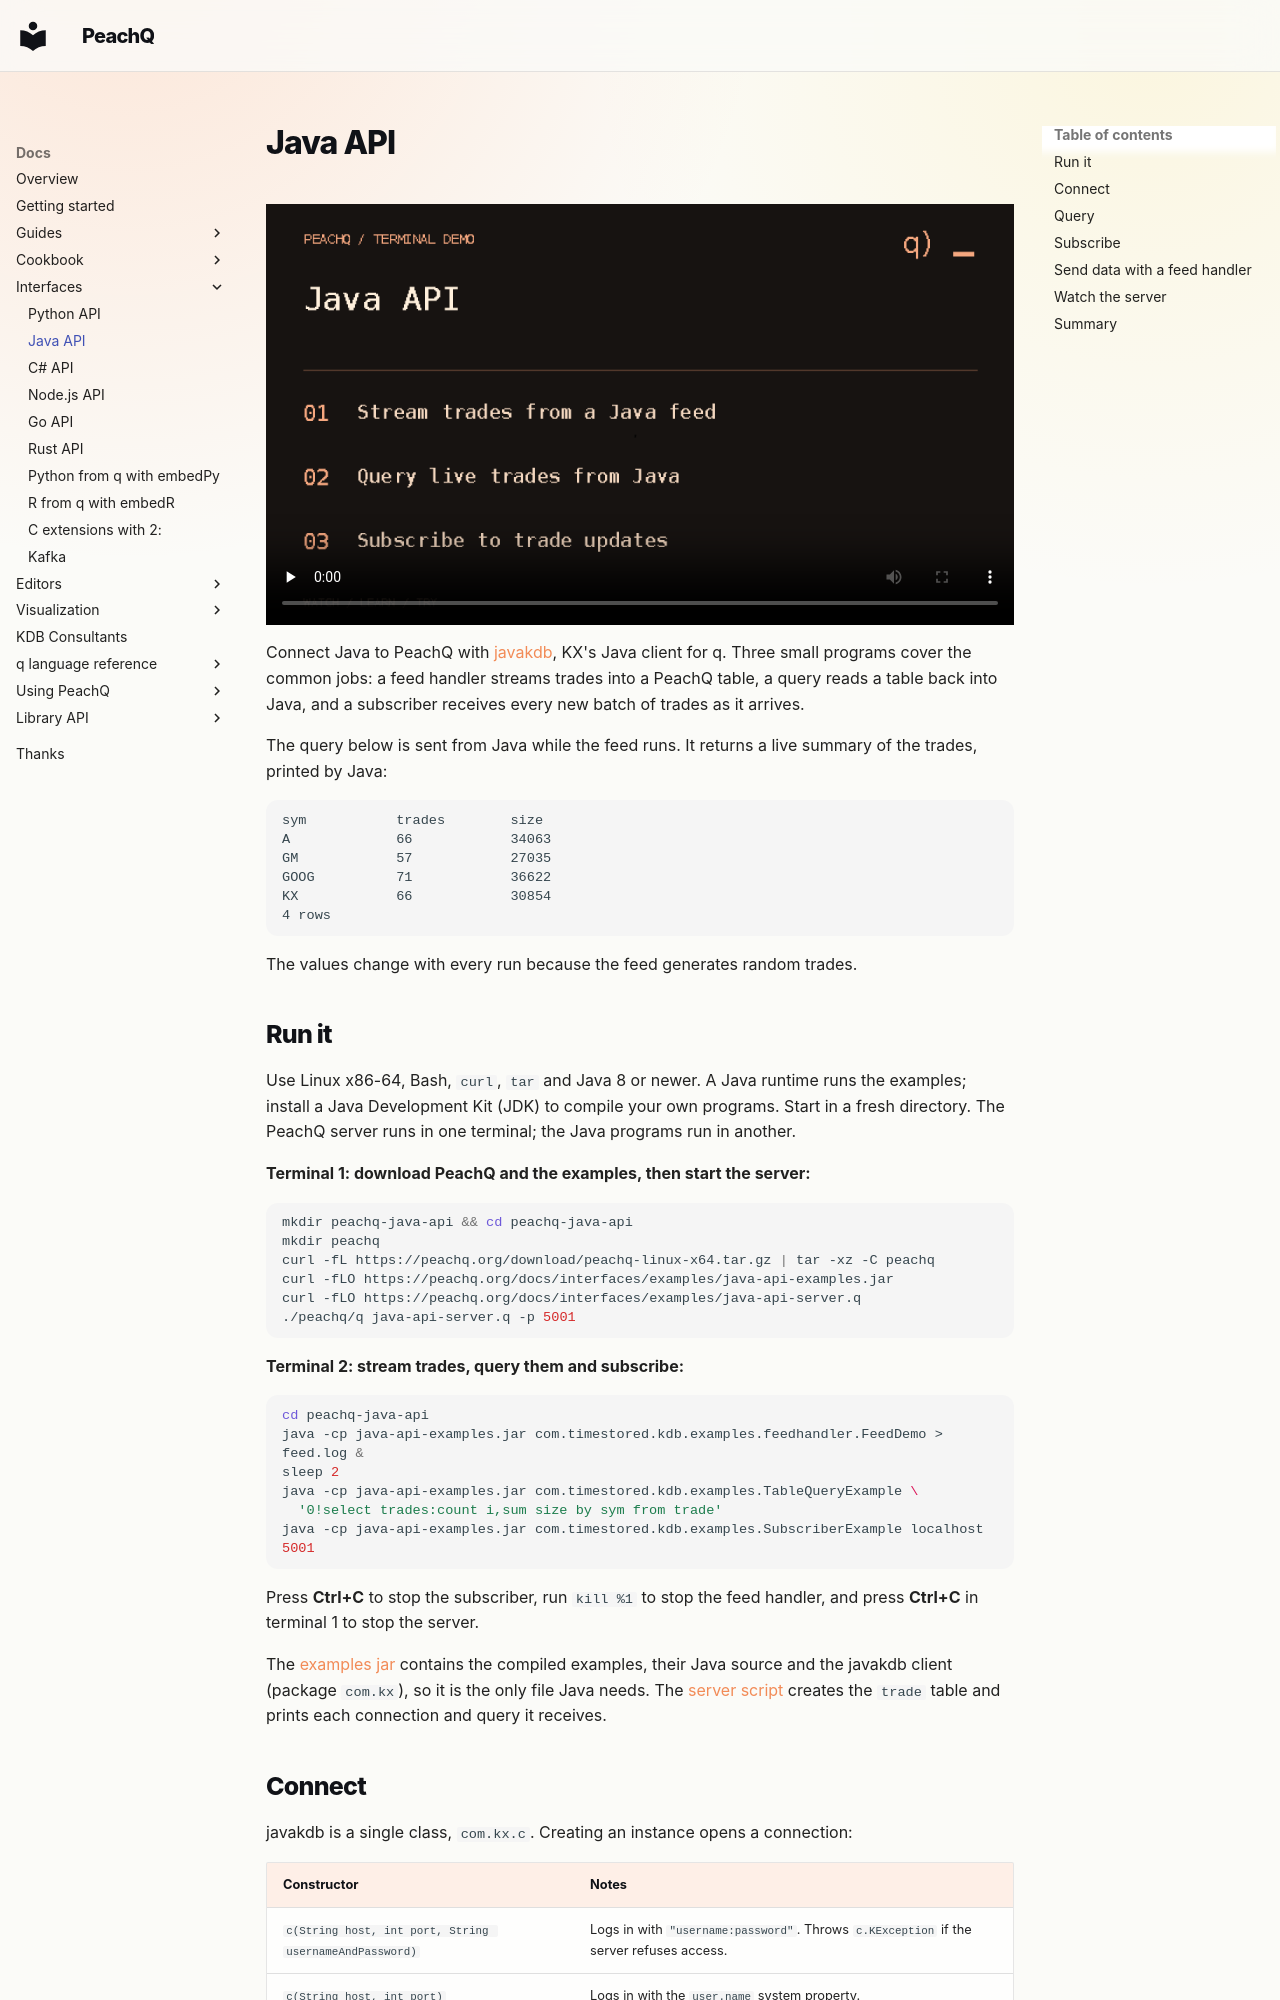

repository: peachq-org/peachq-website · page: docs/interfaces/java-api/index.html · generator: mkdocs

---
title: Java API
description: Query PeachQ from Java, subscribe to live updates and stream trades into it with a feed handler, using the javakdb client.
integration_source: https://github.com/KxSystems/javakdb/tree/2.2
---

<!-- peachq: audience="You are a Java developer who wants to query PeachQ from Java or write a feed handler that sends data into it. You know Java; you know q basics or will pick them up." goal="Connect to PeachQ from Java, run a query and read the result, subscribe to updates, and send data with a feed handler, having seen each step working on PeachQ." -->

# Java API

<video class="peachq-video" controls preload="none" playsinline src="/video/java-api-FHD.mp4" poster="/recordings/java-api/intro-frame.png"></video>

Connect Java to PeachQ with [javakdb](https://github.com/KxSystems/javakdb), KX's
Java client for q. Three small programs cover the common jobs: a feed handler
streams trades into a PeachQ table, a query reads a table back into Java, and a
subscriber receives every new batch of trades as it arrives.

The query below is sent from Java while the feed runs. It returns a live summary
of the trades, printed by Java:

```text
sym           trades        size
A             66            34063
GM            57            27035
GOOG          71            36622
KX            66            30854
4 rows
```

The values change with every run because the feed generates random trades.

## Run it

Use Linux x86-64, Bash, `curl`, `tar` and Java 8 or newer. A Java runtime runs
the examples; install a Java Development Kit (JDK) to compile your own programs.
Start in a fresh directory. The PeachQ server runs in one terminal; the Java
programs run in another.

**Terminal 1: download PeachQ and the examples, then start the server:**

```bash
mkdir peachq-java-api && cd peachq-java-api
mkdir peachq
curl -fL https://peachq.org/download/peachq-linux-x64.tar.gz | tar -xz -C peachq
curl -fLO https://peachq.org/docs/interfaces/examples/java-api-examples.jar
curl -fLO https://peachq.org/docs/interfaces/examples/java-api-server.q
./peachq/q java-api-server.q -p 5001
```

**Terminal 2: stream trades, query them and subscribe:**

```bash
cd peachq-java-api
java -cp java-api-examples.jar com.timestored.kdb.examples.feedhandler.FeedDemo > feed.log &
sleep 2
java -cp java-api-examples.jar com.timestored.kdb.examples.TableQueryExample \
  '0!select trades:count i,sum size by sym from trade'
java -cp java-api-examples.jar com.timestored.kdb.examples.SubscriberExample localhost 5001
```

Press **Ctrl+C** to stop the subscriber, run `kill %1` to stop the feed handler,
and press **Ctrl+C** in terminal 1 to stop the server.

The [examples jar](examples/java-api-examples.jar) contains the compiled
examples, their Java source and the javakdb client (package `com.kx`), so it is
the only file Java needs. The [server script](examples/java-api-server.q)
creates the `trade` table and prints each connection and query it receives.
